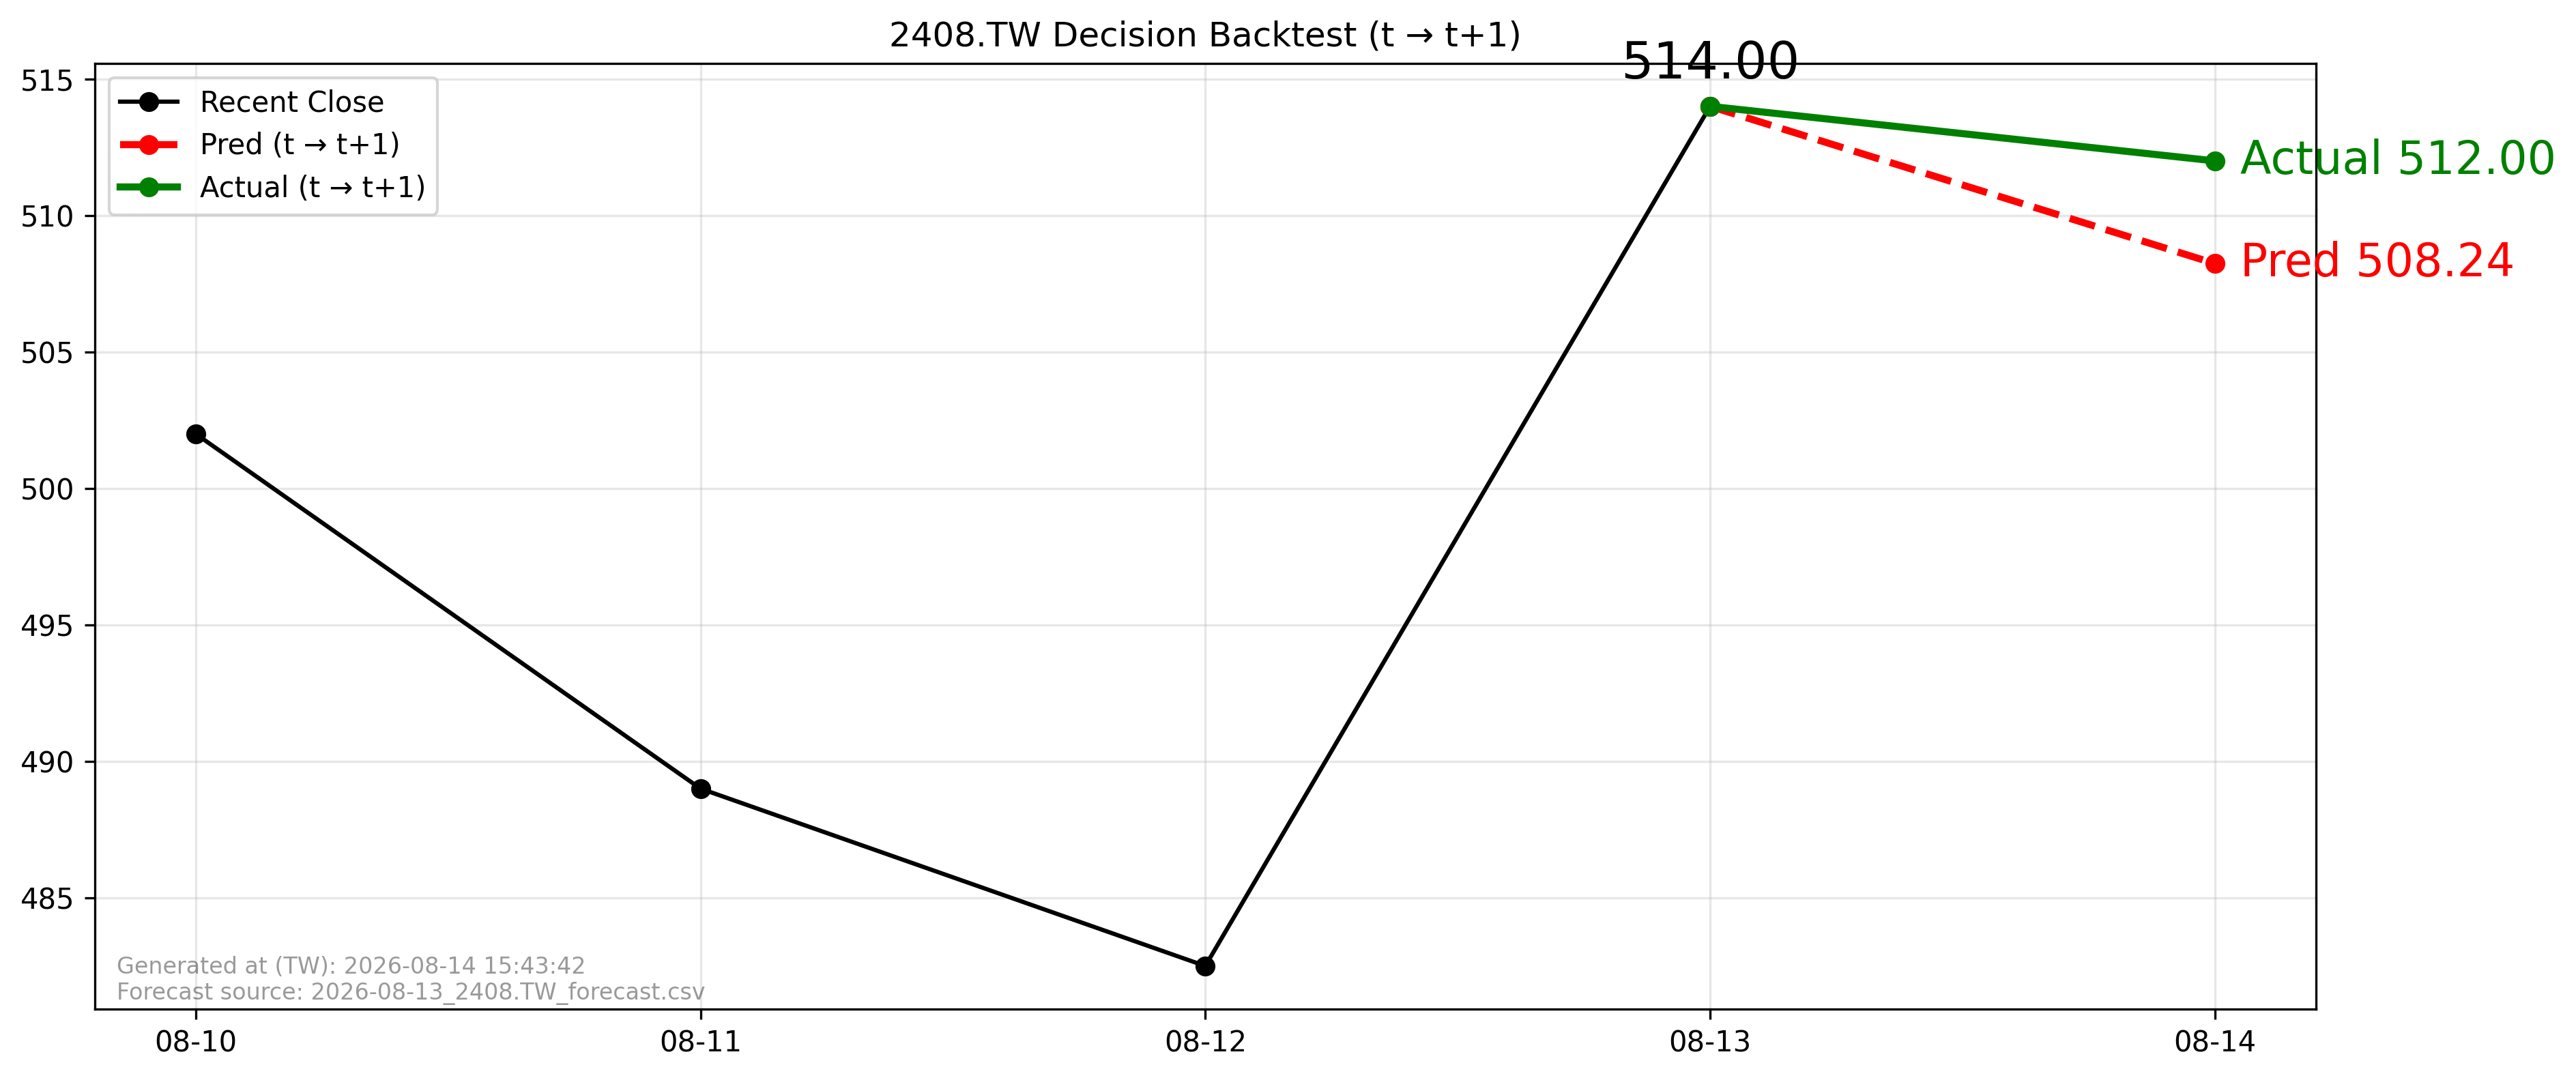

Values plotted in this chart, from the file beside it:
forecast_file, forecast_asof_date, t, t1, close_t, pred_t1, actual_t1, direction_pred, direction_actual, aligned
2026-08-13_2408.TW_forecast.csv, 2026-08-13, 2026-08-13, 2026-08-14, 514.0, 508.2, 512.0, -1, -1, True
